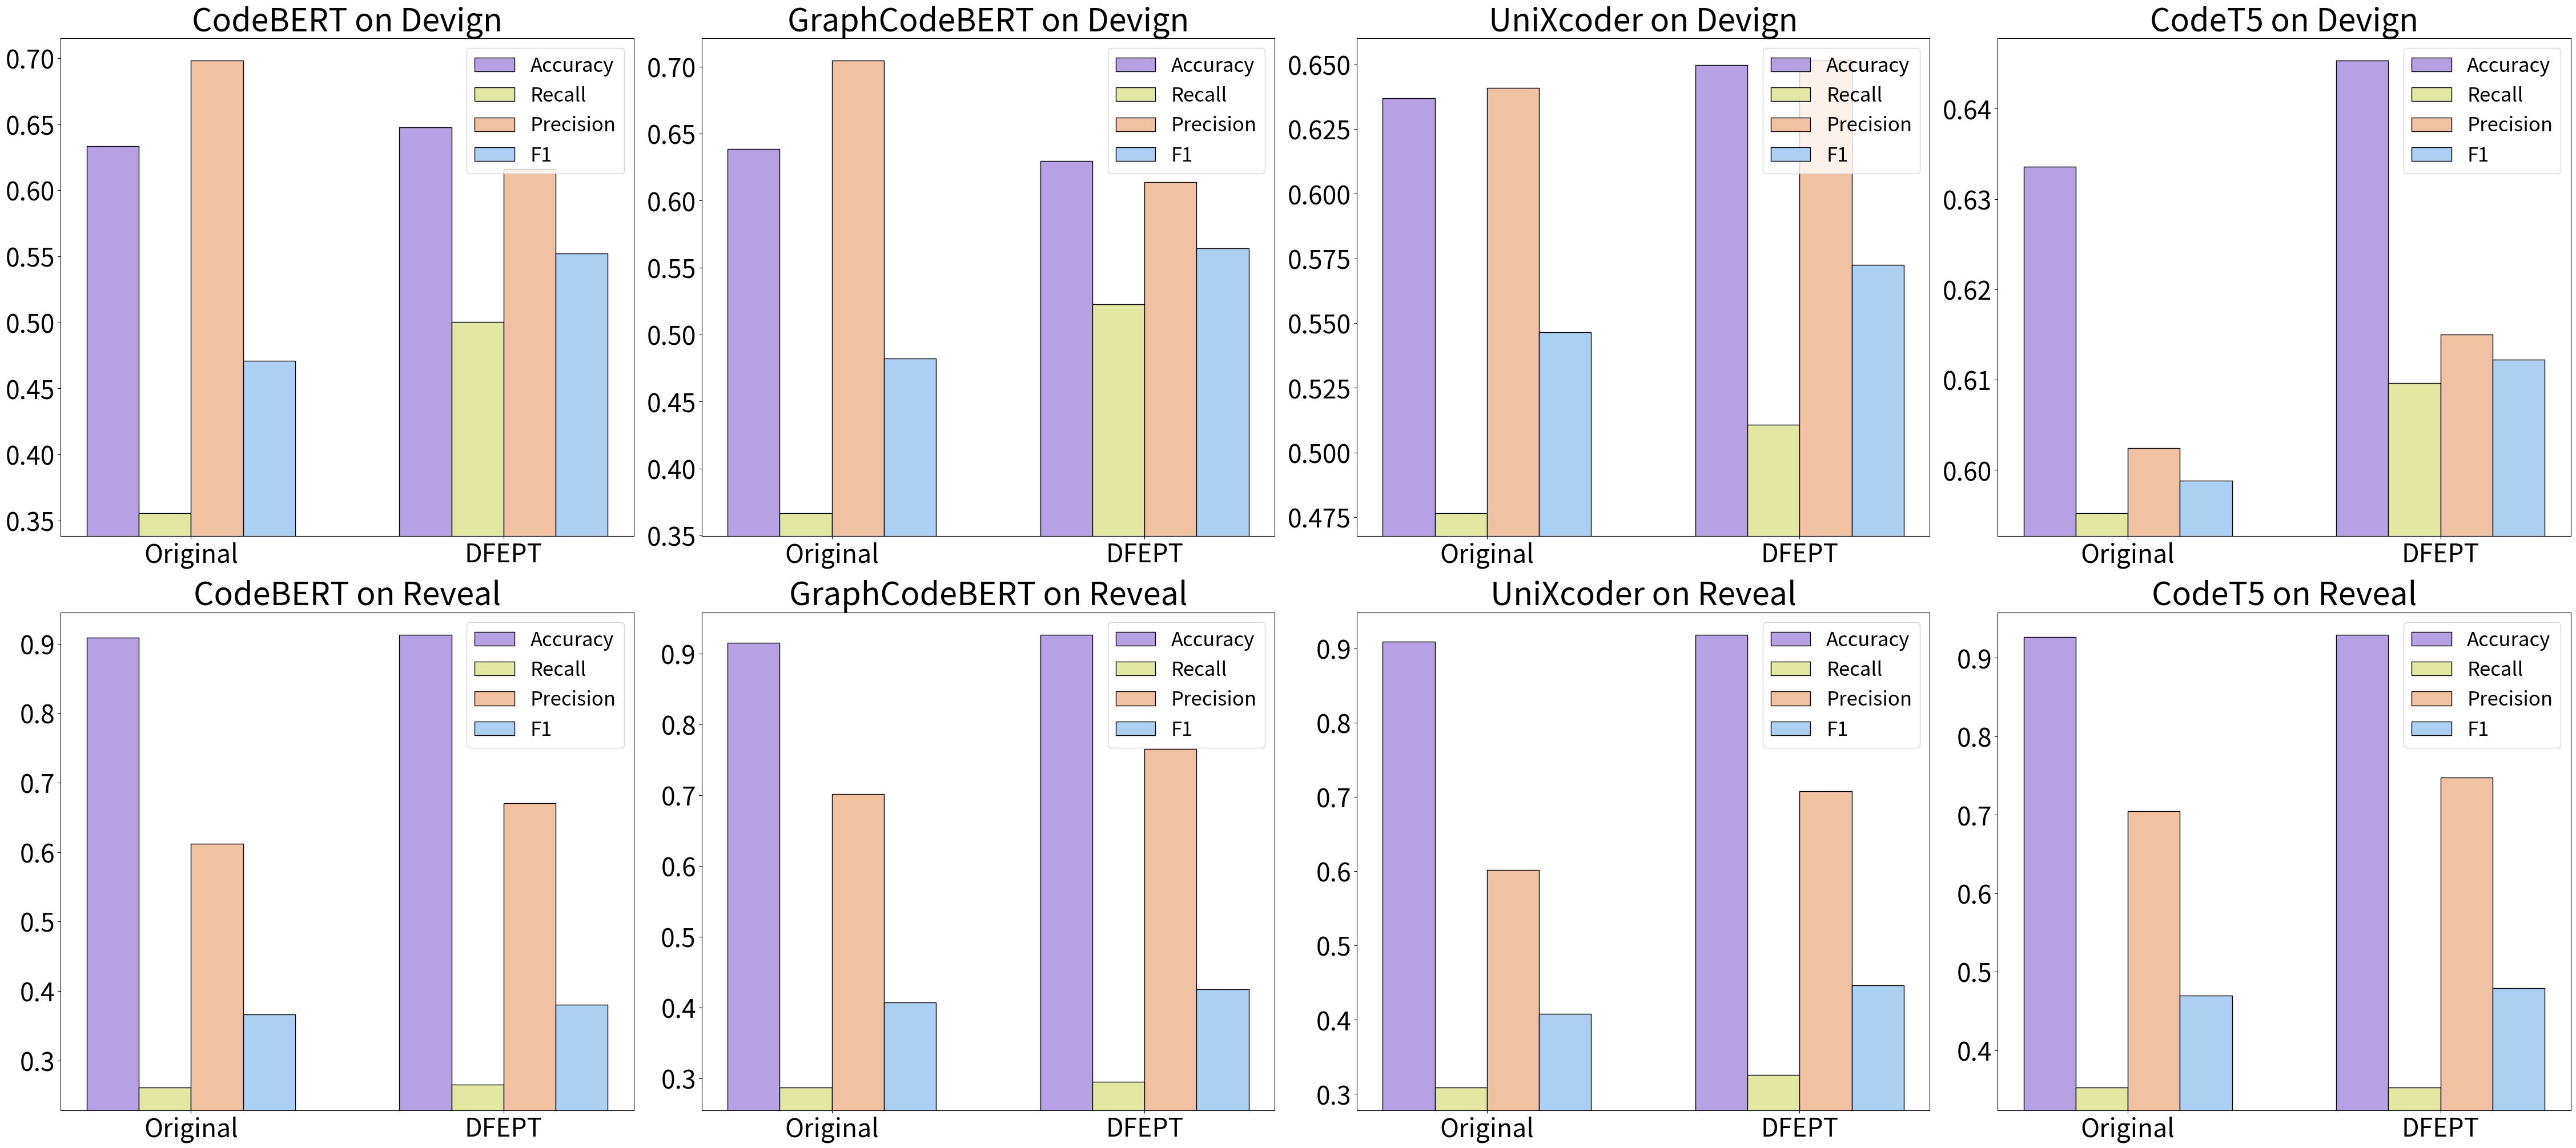

The matplotlib source for this figure:
import matplotlib.pyplot as plt
import numpy as np

# Data from the table
models = ['CodeBERT', 'GraphCodeBERT', 'UniXcoder', 'CodeT5']
metrics = ['Accuracy', 'Recall', 'Precision', 'F1']

# Devign and Reveal dataset results
devign_data = {
    'CodeBERT': [0.6332, 0.3554, 0.698, 0.471],
    'DFEPT+CodeBERT': [0.6475, 0.5004, 0.6162, 0.5523],
    'GraphCodeBERT': [0.6384, 0.3665, 0.7044, 0.4822],
    'DFEPT+GraphCodeBERT': [0.6296, 0.5227, 0.6137, 0.5645],
    'UniXcoder': [0.6369, 0.4765, 0.6409, 0.5466],
    'DFEPT+UniXcoder': [0.6497, 0.5108, 0.6514, 0.5726],
    'CodeT5': [0.6336, 0.5952, 0.6024, 0.5988],
    'DFEPT+CodeT5': [0.6453, 0.6096, 0.615, 0.6122]
}

reveal_data = {
    'CodeBERT': [0.9085, 0.2609, 0.6122, 0.3659],
    'DFEPT+CodeBERT': [0.9125, 0.2652, 0.6703, 0.3801],
    'GraphCodeBERT': [0.9156, 0.287, 0.7021, 0.4074],
    'DFEPT+GraphCodeBERT': [0.9265, 0.2952, 0.7654, 0.4261],
    'UniXcoder': [0.9094, 0.3087, 0.6017, 0.408],
    'DFEPT+UniXcoder': [0.9182, 0.3261, 0.7075, 0.4464],
    'CodeT5': [0.9265, 0.3524, 0.7048, 0.4698],
    'DFEPT+CodeT5': [0.9292, 0.3524, 0.7475, 0.479]
}

# Custom colors for the bars
colors = ['#B5A1E3', '#E2E7A2', '#F0C2A2', '#ABD0F1']

# Adjusted plot function with custom colors and black borders
def plot_comparison_with_borders(ax, data_original, data_dfept, title):
    n_groups = 2  # Number of groups (original model and model with DFEPT)
    index = np.arange(n_groups) * 1.2  # Group positions with increased spacing
    bar_width = 0.2  # Width of the bars

    # Find min and max values to set y-axis limits
    all_values = data_original + data_dfept
    lower_limit = min(all_values) - 0.05 * (max(all_values) - min(all_values))
    upper_limit = max(all_values) + 0.05 * (max(all_values) - min(all_values))

    # Plotting each metric with custom colors and black borders
    for i, metric in enumerate(metrics):
        original_metrics = [data_original[i], data_dfept[i]]  # Metrics for the original and DFEPT models
        ax.bar(index + i * bar_width, original_metrics, bar_width, label=metric, color=colors[i], edgecolor='black')

    ax.set_title(title, fontsize=40)
    ax.set_ylim([lower_limit, upper_limit])
    ax.set_xticks(index + bar_width * 1.5)
    ax.set_xticklabels(['Original', 'DFEPT'], fontsize=32)
    ax.legend(prop={'size': 25})
    ax.tick_params(axis='y', labelsize=32)

# Preparing the figure and axes
fig, axs = plt.subplots(2, 4, figsize=(45, 20), constrained_layout=True)

# Plotting each model comparison on Devign and Reveal datasets with custom colors and black borders
for i, model in enumerate(models):
    plot_comparison_with_borders(axs[0, i], devign_data[model], devign_data['DFEPT+' + model], f'{model} on Devign')
    plot_comparison_with_borders(axs[1, i], reveal_data[model], reveal_data['DFEPT+' + model], f'{model} on Reveal')

# Saving the figure as a PDF file with 300 DPI
fig.savefig("Fig4.pdf", dpi=300)
plt.show()